Run: headless pygame with SDL's dummy video driver; simulated clock (each Clock.tick advances the game by its frame time, no real sleeping); random seed 0; keys injected as events and as key.get_pressed() state; mouse plan: one left click at the window centre at the start of phase 2, then a move to the lower-right quarter at the start of phase 3.
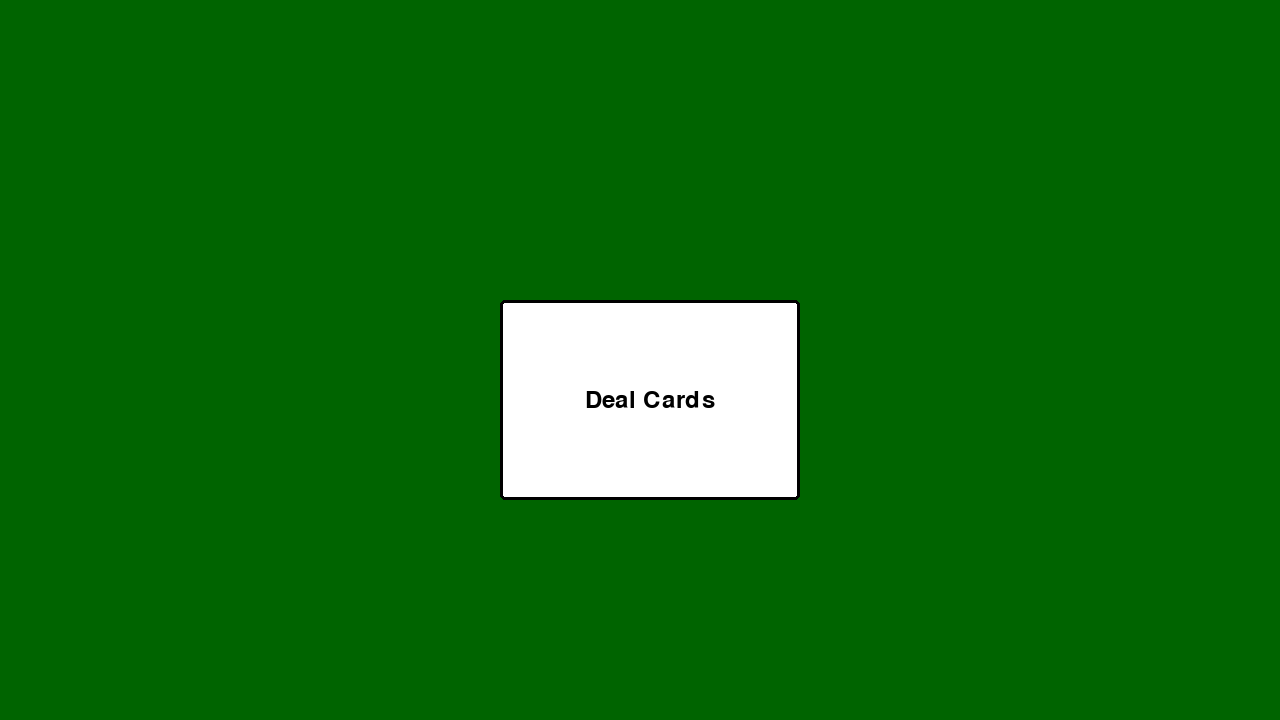
Frame 1 of 4 · flips 1–60 · no input
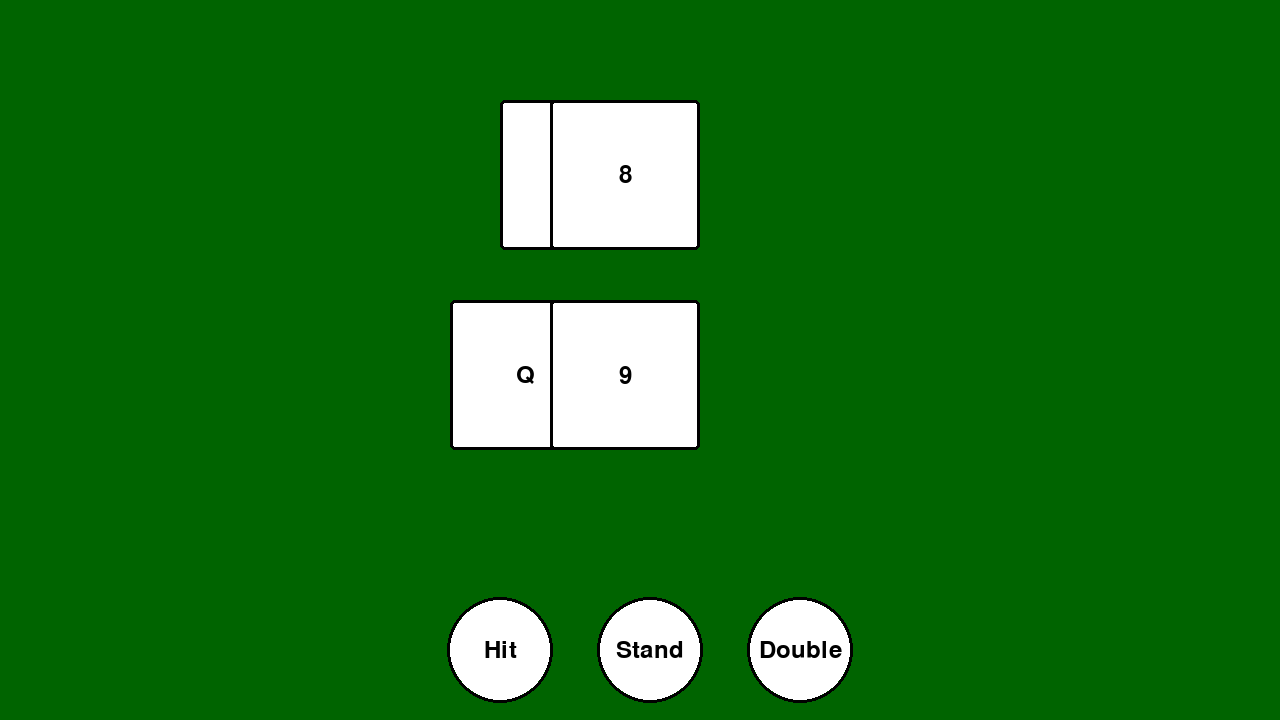
Frame 2 of 4 · flips 61–180 · clicked the window centre · tapped SPACE, RETURN · held RIGHT (→), D
Frame 3 of 4 · flips 181–300 · moved the mouse to the lower-right quarter · held DOWN (↓), S · screen unchanged from frame 2, image omitted
Frame 4 of 4 · flips 301–420 · held LEFT (←), A, UP (↑), W · screen unchanged from frame 3, image omitted

The pygame program that drew these frames:

import random
import pygame


def display_player_cards(who,card,location):

    if who == "player":
        card1 = pygame.draw.rect(screen, "white",location,0,5) #x,y coordinates and size of button
        pygame.draw.rect(screen, "black",location, 3,5)
        card_text = f'{card[0]}'
        card_color = 'black'
        font = pygame.font.Font(None, 36)
        surface = font.render(card_text,True,card_color)
        rect = surface.get_rect(center=card1.center)
        screen.blit(surface,rect)

    else :
        card1 = pygame.draw.rect(screen, "white",location,0,5) #x,y coordinates and size of button
        pygame.draw.rect(screen, "black",location, 3,5)
        card_text = f'{card[0]}'
        card_color = 'black'
        font = pygame.font.Font(None, 36)
        surface = font.render(card_text,True,card_color)
        rect = surface.get_rect(center=card1.center)
        screen.blit(surface,rect)



def play_again_button():
    play = pygame.draw.rect(screen, "white",[200,400,200,100],0,5) #x,y coordinates and size of button
    pygame.draw.rect(screen, "black",[200,400,200,100], 3,5)
    card_text = 'Play Again'
    card_color = 'black'
    font = pygame.font.Font(None, 36)
    surface = font.render(card_text,True,card_color)
    rect = surface.get_rect(center=play.center)
    screen.blit(surface,rect)
    return play

def play_button():
    play = pygame.draw.rect(screen, "white",[500,300,300,200],0,5) #x,y coordinates and size of button
    pygame.draw.rect(screen, "black",[500,300,300,200], 3,5)
    card_text = 'Deal Cards'
    card_color = 'black'
    font = pygame.font.Font(None, 36)
    surface = font.render(card_text,True,card_color)
    rect = surface.get_rect(center=play.center)
    screen.blit(surface,rect)
    return play
    

def draw_hit_button():
    hit = pygame.draw.circle(screen,'white',[500,650],50)
    pygame.draw.circle(screen,'black',[500,650],53,3)
    text = "Hit"
    color = "black"
    font = pygame.font.Font(None, 36)
    surface = font.render(text,True,color)
    circle = surface.get_rect(center=hit.center)
    screen.blit(surface,circle)
    return hit

def draw_dd_button():
    dd = pygame.draw.circle(screen,'white',[800,650],50)
    pygame.draw.circle(screen,'black',[800,650],53,3)
    text = "Double"
    color = "black"
    font = pygame.font.Font(None, 36)
    surface = font.render(text,True,color)
    circle = surface.get_rect(center=dd.center)
    screen.blit(surface,circle)
    return dd

def draw_stand_button():
    stand = pygame.draw.circle(screen,'white',[650,650],50)
    pygame.draw.circle(screen,'black',[650,650],53,3)
    text = "Stand"
    color = "black"
    font = pygame.font.Font(None, 36)
    surface = font.render(text,True,color)
    circle = surface.get_rect(center=stand.center)
    screen.blit(surface,circle)
    return stand

def deck():
    card_values = ['2','3','4','5','6','7','8','9','10','J','Q','K','A']
    card_types = ['Club','Spades','Hearts','Diamonds']
    deck_list = []
    for ele in card_types:
        for value in card_values:
            deck_list.append((value, ele))
            
    return deck_list


def game_interface():
    buttons_list = []
    if new_cards == True:
        buttons_list.append(play_button())
    elif new_cards == False:
        #display_player_cards(user_hand[0],user_hand[1])
        buttons_list.append(draw_hit_button())
        buttons_list.append(draw_stand_button())


    return buttons_list

def game_interface2():
    buttons_list = []
    if new_cards == True:
        buttons_list.append(play_button())
    elif new_cards == False:
        #display_player_cards(user_hand[0],user_hand[1])
        buttons_list.append(draw_hit_button())
        buttons_list.append(draw_stand_button())
        buttons_list.append(draw_dd_button())
        

    return buttons_list

def end_game_interface():
    buttons_list = []
    buttons_list.append(play_again_button())

    return buttons_list

def player_cards():
    for i in range(2):
        user_card = random.choice(game_double_deck)
        #print(user_card)
        user_hand.append(user_card)
        game_double_deck.remove(user_card)

def add_one_card(player):
    if player == True:
        user_card = random.choice(game_double_deck)
        user_hand.append(user_card)
        game_double_deck.remove(user_card)
    else:
        dealer_card = random.choice(game_double_deck)
        dealer_hand.append(dealer_card)
        game_double_deck.remove(dealer_card)

def dealer_cards():
    for i in range(2):
        dealer_card = random.choice(game_double_deck)
        #print(user_card)
        dealer_hand.append(dealer_card)
        game_double_deck.remove(dealer_card)

def get_values(player_value1, dealer_value1):
    player_value = 0
    dealer_value = 0
    for value in player_value1:
        if value[0] in ['J','Q','K','A']:
            player_value += 10
        else:
            player_value += int(value[0])
    for value in dealer_value1:
        if value[0] in ['J','Q','K','A']:
            dealer_value += 10
        else:
            dealer_value += int(value[0])
    print(player_value)
    print(dealer_value)
    return player_value, dealer_value

def display_cards_ext():
    if deal == True:
        for i in range(len(user_hand)):
            display_player_cards("player",user_hand[i] ,[(550+((i-1)*100)),300,150,150])
        for i in range(len(dealer_hand)):    
            display_player_cards("dealer",dealer_hand[i] ,[(550+((i-1)*50)),100,150,150])

    else:
        for i in range(len(user_hand)):
            display_player_cards("player",user_hand[i] ,[(550+((i-1)*100)),300,150,150])
        for i in range(len(dealer_hand)):    
            display_player_cards("dealer",dealer_hand[i] ,[(550+((i-1)*100)),100,150,150])






pygame.init()
screen = pygame.display.set_mode((1280, 720))
running = True
deal = True
new_cards = True
game_double_deck = deck()*2
user_hand = []
dealer_hand = []
counter = 0
hit = False
stand = False
game_over = False

while running:   
    screen.fill("dark green")
    clock = pygame.time.Clock()
    clock.tick(60)  # limits FPS to 60
    
    if (new_cards == True and counter > 0):
        test_game = end_game_interface()
        display_cards_ext()

    if new_cards == True and counter == 0:
        test_game = game_interface()  
    else:
        if game_over == True:
            test_game = end_game_interface()
            display_cards_ext()
            
        elif game_over == False:
            if hit == False:
                test_game = game_interface2()
                display_cards_ext()
            else:
                test_game = game_interface()
                display_cards_ext()
        
    
    # poll for events
    # pygame.QUIT event means the user clicked X to close your window
    for event in pygame.event.get():
        if event.type == pygame.QUIT:
            running = False
        elif event.type == pygame.MOUSEBUTTONUP:
            if new_cards == True:
                if test_game[0].collidepoint(event.pos): #If the play button was pressed
                    user_hand = []
                    dealer_hand = []
                    game_over = False
                    deal = True
                    
                    print("Play button works")
                    player_cards()
                    print(f'user hand:{user_hand}')
                    dealer_cards()
                    print(f'dealers hand{dealer_hand}')
                    cards = get_values(user_hand, dealer_hand)                                        
                    new_cards = False

            elif new_cards == False: 
                if test_game[0].collidepoint(event.pos):
                    hit = True
                    print("user pressed hit")
                    add_one_card(True)
                    print(f'user hand:{user_hand}, dealers hand{dealer_hand}')
                    compare = get_values(user_hand, dealer_hand)
                    if compare[0] > 21:
                        game_over = True
                        new_cards = True
                        deal = False
                        hit = False
                    

                elif test_game[1].collidepoint(event.pos):
                    print("user pressed stand")
                    compare = get_values(user_hand, dealer_hand)
                    while compare[1] < 17:
                        add_one_card(False) #Dealer hits here
                        compare = get_values(user_hand, dealer_hand)
                        if compare[1] > 21:
                            print("dealer loses")
                            game_over = True
                            new_cards = True
                            
                    if (compare[0] < compare[1]) and (compare[1] < 22):
                        print("dealer wins")
                        game_over = True
                        new_cards = True
                        
                    if (compare[0] > compare[1]) and (compare[1] < 22):
                        print("Player wins")
                        game_over = True
                        new_cards = True
                    if compare[0] == compare[1]:
                        print("Players Tie")
                        game_over = True
                        new_cards = True
                    #stand = True
                    deal = False
                    hit = False
                elif test_game[2].collidepoint(event.pos):
                    print("player doubles down")
                    add_one_card(True)
                    compare = get_values(user_hand, dealer_hand)
                    if compare[0] > 21:
                        print("player loses")
                        game_over = True
                        new_cards = True
                    else:
                        while compare[1] < 17:
                            add_one_card(False) #Dealer hits here
                            compare = get_values(user_hand, dealer_hand)
                            if compare[1] > 21:
                                print("dealer loses")
                                game_over = True
                                new_cards = True
                        if (compare[0] < compare[1]) and (compare[1] < 22):
                            print("dealer wins")
                            game_over = True
                            new_cards = True
                            
                        if (compare[0] > compare[1]) and (compare[1] < 22):
                            print("Player wins")
                            game_over = True
                            new_cards = True
                        if compare[0] == compare[1]:
                            print("Players Tie")
                            game_over = True
                            new_cards = True
                    deal = False
                    hit = False
            counter += 1
            if len(game_double_deck) < 10:
                print("New deck")
                game_double_deck = deck() * 2

        
                    
          
                


    # flip() the display to put your work on screen
        
    pygame.display.flip()        
pygame.quit()


"""
Add ability to use chips?
Show text on screen for who won
give aces the ability to be 1 or 11
add card graphics
add split feature
"""
